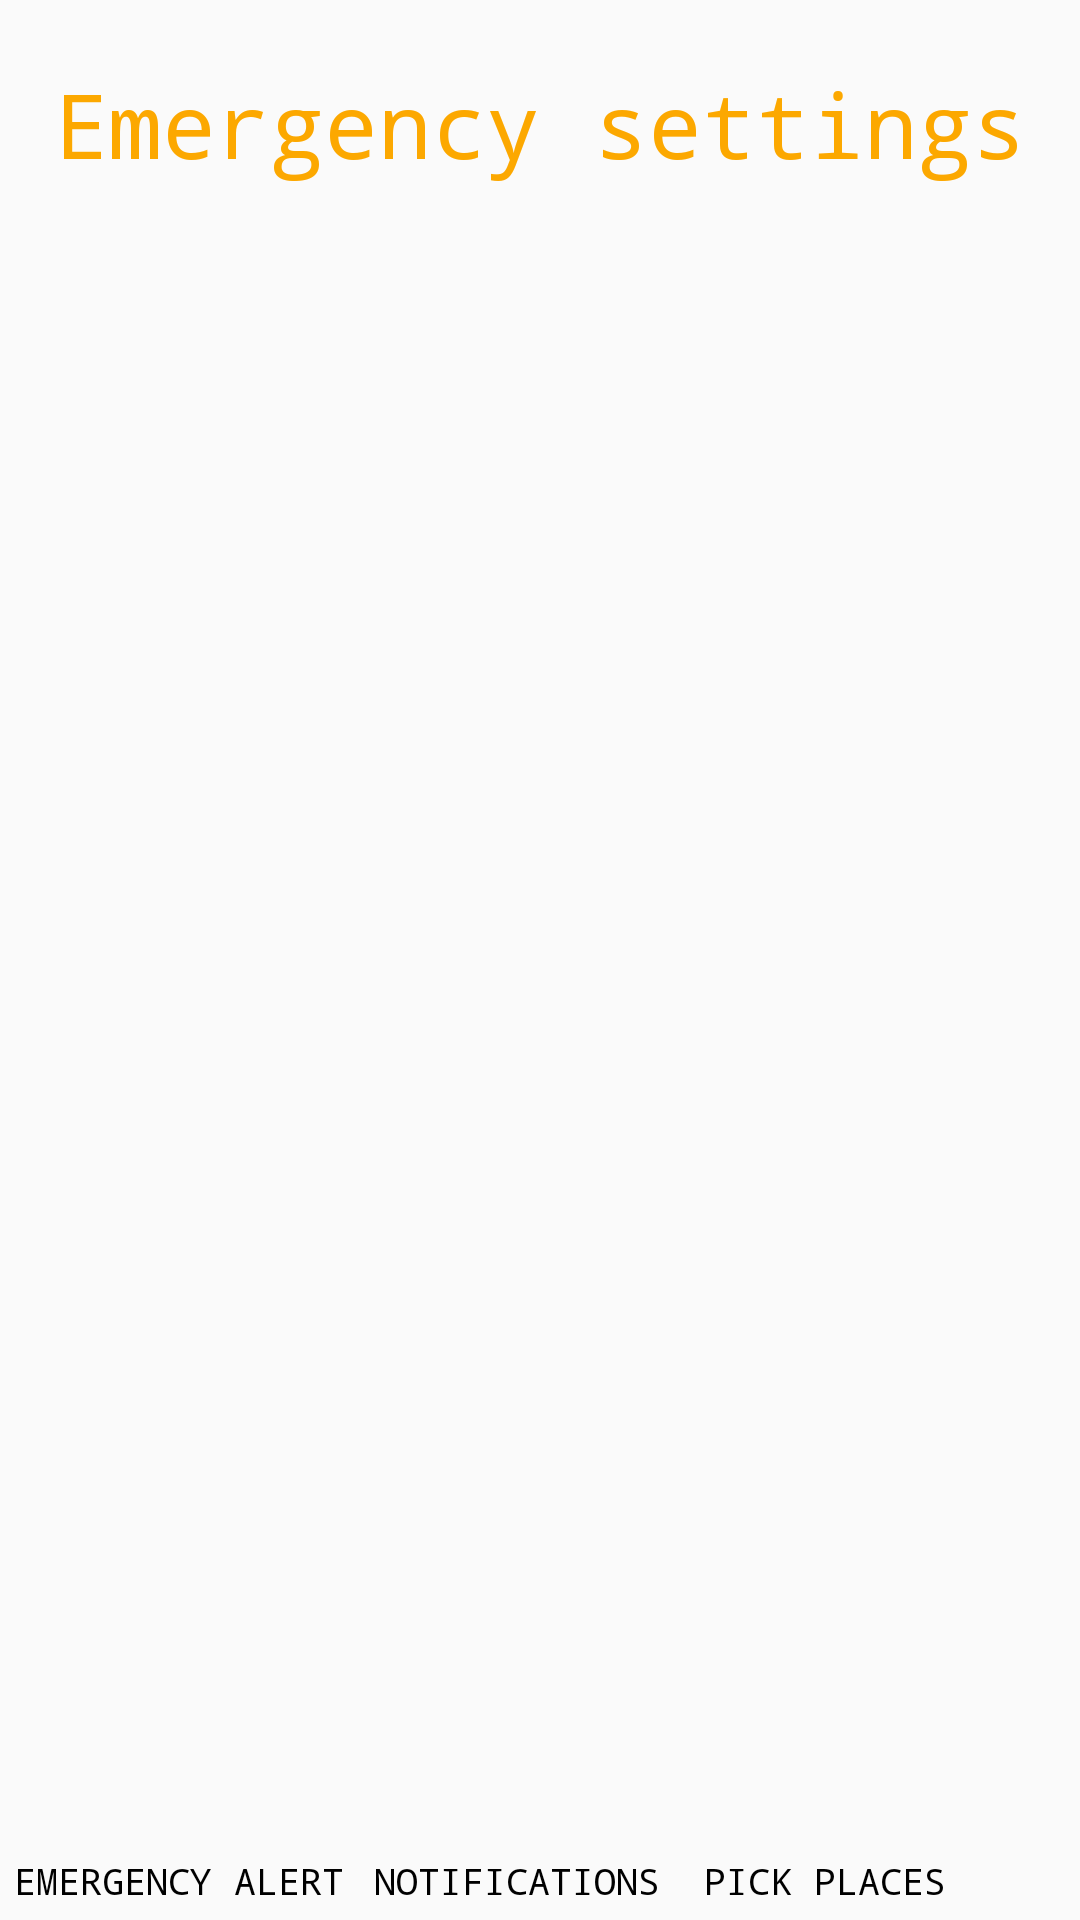

Android layout source for this screen:
<!-- AndroidManifest.xml: application theme AppTheme -->
<!-- res/layout/activity_setting.xml -->
<?xml version="1.0" encoding="utf-8"?>
<RelativeLayout xmlns:android="http://schemas.android.com/apk/res/android"
    xmlns:app="http://schemas.android.com/apk/res-auto"
    xmlns:tools="http://schemas.android.com/tools"
    android:id="@+id/activity_setting"
    android:layout_width="match_parent"
    android:layout_height="match_parent"
    android:paddingBottom="@dimen/activity_vertical_margin"
    android:paddingLeft="@dimen/activity_horizontal_margin"
    android:paddingRight="@dimen/activity_horizontal_margin"
    android:paddingTop="@dimen/activity_vertical_margin"
    tools:context="com.careyoutbaby.swetarabi.babycare.SettingActivity">

    <TextView
        android:text="@string/emergency_settings"
        android:layout_width="wrap_content"
        android:layout_height="wrap_content"
        android:layout_marginTop="21dp"
        android:id="@+id/textView7"
        android:textSize="30sp"
        android:fontFamily="monospace"
        android:textColor="@color/appColor"
        android:layout_alignParentTop="true"
        android:layout_centerHorizontal="true" />

    <LinearLayout
        android:orientation="horizontal"
        android:layout_width="match_parent"
        android:layout_height="wrap_content"
        android:id="@+id/icons"
        android:layout_alignParentBottom="true"
        android:layout_alignParentStart="true">

        <LinearLayout
            android:orientation="vertical"
            android:layout_width="wrap_content"
            android:layout_height="wrap_content"
            android:padding="5sp"
            android:onClick="emergency_Alert">

            <ImageView
                android:layout_width="100sp"
                android:layout_height="100sp"
                app:srcCompat="@drawable/emergency_alert"
                android:padding="15sp"
                android:id="@+id/imageView6" />
            <TextView
                android:layout_width="wrap_content"
                android:layout_height="wrap_content"
                android:text="@string/emergency_nalert"
                android:textAllCaps="true"
                android:textAlignment="center"
                android:textColor="@color/black"
                android:textSize="12sp"
                android:fontFamily="monospace"/>
        </LinearLayout>

        <LinearLayout
            android:orientation="vertical"
            android:layout_width="wrap_content"
            android:layout_height="wrap_content"
            android:padding="5sp"
            tools:ignore="UseCompoundDrawables">

            <ImageView
                android:layout_width="100sp"
                android:layout_height="100sp"
                app:srcCompat="@drawable/notification_set"
                android:padding="12sp"
                android:id="@+id/imageView7"
                tools:ignore="ContentDescription" />

            <TextView
                android:layout_width="wrap_content"
                android:layout_height="wrap_content"
                android:text="@string/notificationcap"
                android:textAllCaps="true"
                android:textAlignment="center"
                android:textColor="@color/black"
                android:textSize="12sp"
                android:fontFamily="monospace"/>

        </LinearLayout>

        <LinearLayout
            android:orientation="vertical"
            android:layout_width="wrap_content"
            android:layout_height="wrap_content"
            android:padding="5sp"
            tools:ignore="UseCompoundDrawables"
            android:onClick="placepiker">

            <ImageView
                android:layout_width="100sp"
                android:layout_height="100sp"
                app:srcCompat="@drawable/places_pick"
                android:padding="15sp"
                android:id="@+id/imageView8" />

            <TextView
                android:layout_width="wrap_content"
                android:layout_height="wrap_content"
                android:text="@string/places_pick"
                android:textAllCaps="true"
                android:textAlignment="center"
                android:textColor="@color/black"
                android:textSize="12sp"
                android:fontFamily="monospace"/>

        </LinearLayout>

    </LinearLayout>

    <ImageView
         android:layout_width="270sp"
         android:layout_height="200sp"
         android:id="@+id/imageView5"
        app:srcCompat="@drawable/setting_intro"
        android:layout_above="@+id/icons"
        android:layout_centerHorizontal="true"
        android:layout_marginBottom="31dp" />

</RelativeLayout>
<!-- resources referenced by this layout -->
<resources>
  <color name="appColor">#fca800</color>
  <color name="black">#000000</color>
  <!-- drawable emergency_alert: png bitmap (drawable, 165612 bytes) -->
  <!-- drawable notification_set: png bitmap (drawable, 165612 bytes) -->
  <!-- drawable places_pick: png bitmap (drawable, 165612 bytes) -->
  <!-- drawable setting_intro: png bitmap (drawable, 928629 bytes) -->
  <string name="emergency_nalert">Emergency Alert</string>
  <string name="emergency_settings">Emergency settings</string>
  <string name="notificationcap">Notifications</string>
  <string name="places_pick">Pick Places</string>
  <style name="AppTheme" parent="Theme.AppCompat.Light.DarkActionBar">
          
          <item name="colorPrimary">@color/colorPrimary</item>
          <item name="colorPrimaryDark">@color/colorPrimaryDark</item>
          <item name="colorAccent">@color/colorAccent</item>
      </style>
  <color name="colorPrimary">#fca800</color>
  <color name="colorPrimaryDark">#000000</color>
  <color name="colorAccent">#fca800</color>
</resources>
